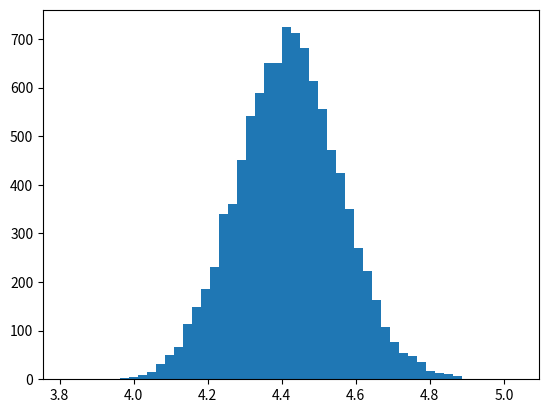

Write the Python code that produced this figure.
import random
import matplotlib.mlab as mlab
import matplotlib.pyplot as plt



def main():
    sizes = []
    for _ in range(10000):
        #age = random.randint(200, 5000)
        age = 1000
        sizes.append(generate_company(age, 4))

    plt.hist(sizes, 50)
    plt.show()

def generate_company(age, start_size):
    size = start_size
    for t in range(age):
        size *= 1 + random.gauss(0.0001, 0.001)
        if size < 1:
            size = 1
    return size

if __name__ == '__main__':
    main()
